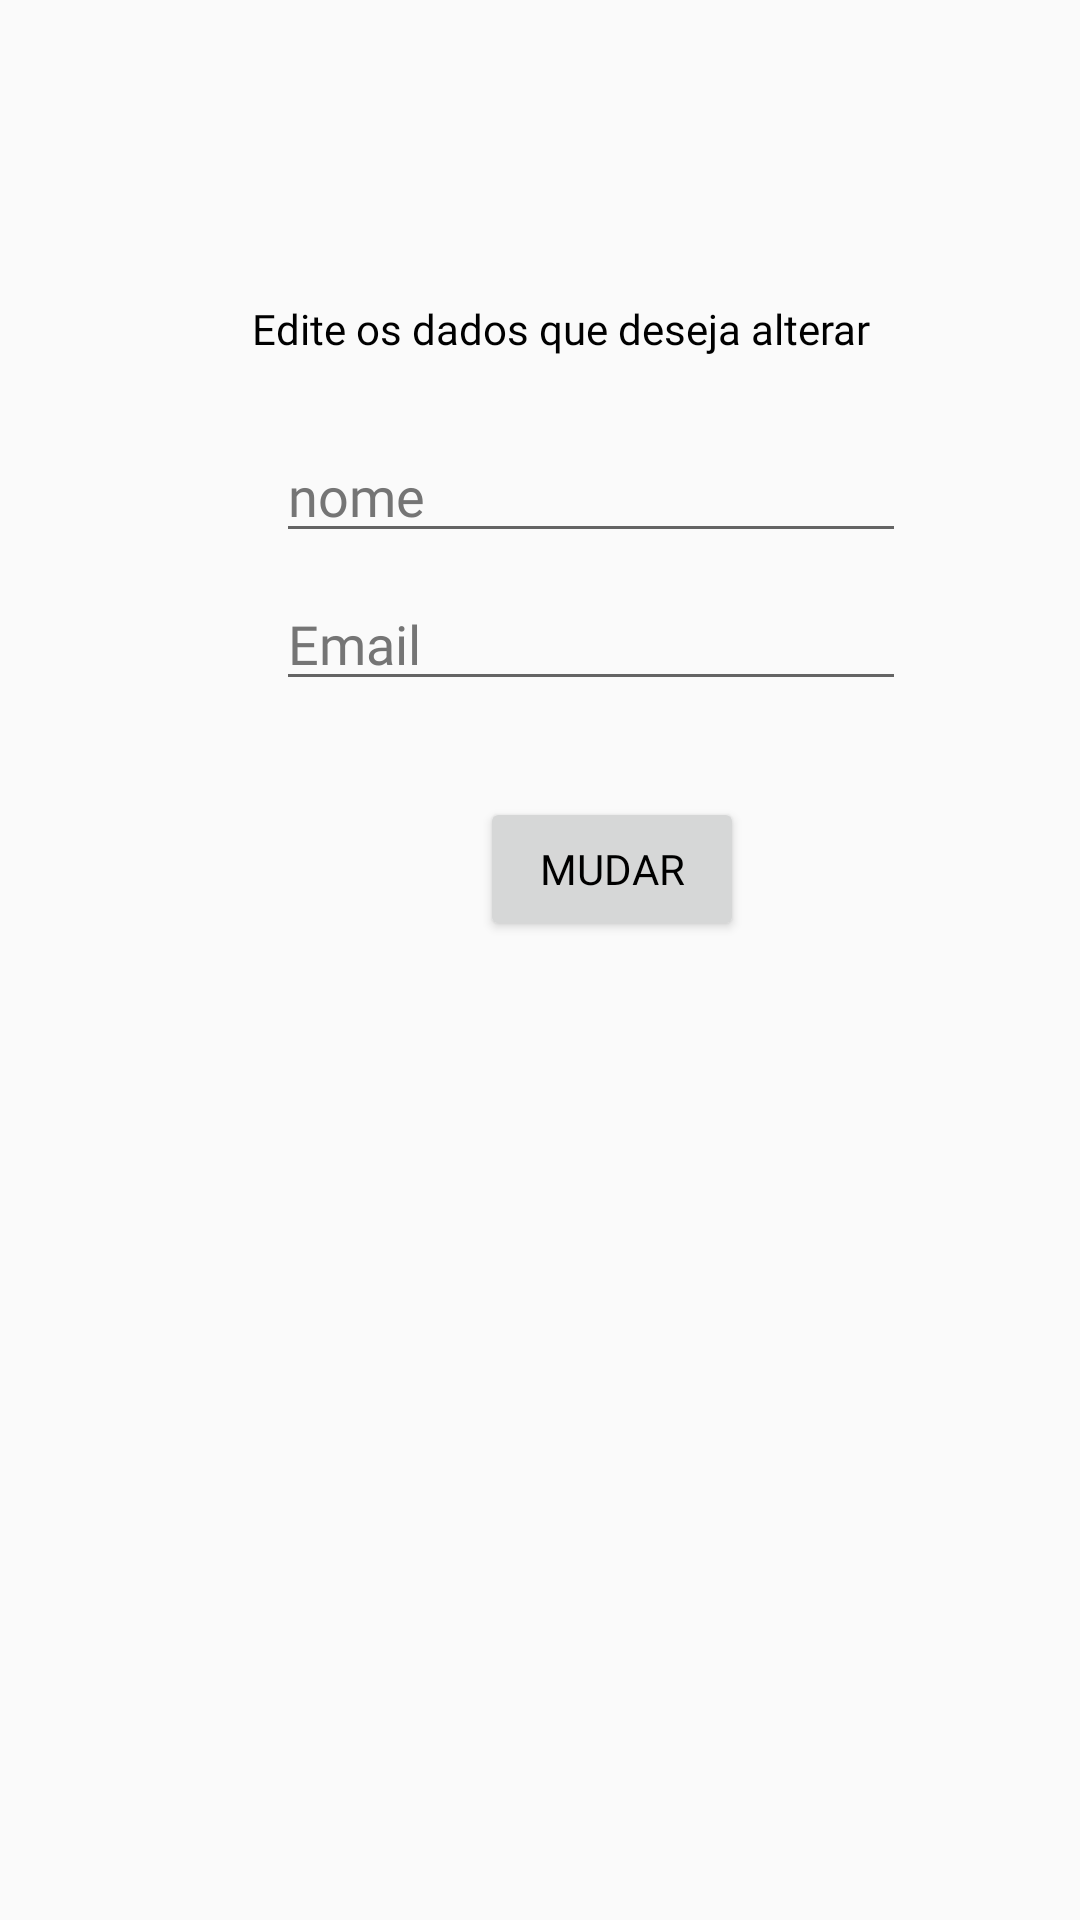

Here is an Android app screen rendered from its layout file. Give the layout XML and the strings, colors and styles it references.
<!-- AndroidManifest.xml: application theme Theme.Projeto_android23_PegaInfo -->
<!-- res/layout/tela_principal_conta_mudardados.xml -->
<?xml version="1.0" encoding="utf-8"?>
<ScrollView xmlns:android="http://schemas.android.com/apk/res/android"
    xmlns:app="http://schemas.android.com/apk/res-auto"
    xmlns:tools="http://schemas.android.com/tools"
    android:layout_width="match_parent"
    android:layout_height="match_parent"
    tools:layout_editor_absoluteX="1dp"
    tools:layout_editor_absoluteY="1dp">

    <androidx.constraintlayout.widget.ConstraintLayout
        android:layout_width="match_parent"
        android:layout_height="wrap_content">

        <TextView
            android:id="@+id/textView2"
            android:layout_width="wrap_content"
            android:layout_height="wrap_content"
            android:layout_marginStart="84dp"
            android:layout_marginTop="100dp"
            android:fontFamily="@font/aldrich"
            android:text="@string/edite_os_dados_que_deseja_alterar"
            android:textColor="@color/tema"
            app:layout_constraintStart_toStartOf="parent"
            app:layout_constraintTop_toTopOf="parent" />

        <Button
            android:id="@+id/btn_MDMudar"
            android:layout_width="wrap_content"
            android:layout_height="wrap_content"
            android:layout_marginStart="160dp"
            android:layout_marginTop="32dp"
            android:fontFamily="@font/armata"
            android:text="@string/mudar"
            app:layout_constraintStart_toStartOf="parent"
            app:layout_constraintTop_toBottomOf="@+id/edt_SobreEmail" />

        <EditText
            android:id="@+id/edt_SobreNome"
            android:layout_width="wrap_content"
            android:layout_height="wrap_content"
            android:layout_marginStart="92dp"
            android:layout_marginTop="24dp"
            android:ems="10"
            android:fontFamily="@font/armata"
            android:hint="@string/nome"
            android:inputType="textPersonName"
            android:textColor="@color/tema"
            app:layout_constraintStart_toStartOf="parent"
            app:layout_constraintTop_toBottomOf="@+id/textView2" />

        <EditText
            android:id="@+id/edt_SobreEmail"
            android:layout_width="wrap_content"
            android:layout_height="wrap_content"
            android:layout_marginStart="92dp"
            android:layout_marginTop="8dp"
            android:ems="10"
            android:fontFamily="@font/armata"
            android:hint="@string/email2"
            android:inputType="textEmailAddress"
            android:textColor="@color/tema"
            app:layout_constraintStart_toStartOf="parent"
            app:layout_constraintTop_toBottomOf="@+id/edt_SobreNome" />

    </androidx.constraintlayout.widget.ConstraintLayout>
</ScrollView>
<!-- resources referenced by this layout -->
<resources>
  <color name="tema">#FF000000</color>
  <string name="edite_os_dados_que_deseja_alterar">Edite os dados que deseja alterar</string>
  <string name="email2">Email</string>
  <string name="mudar">Mudar</string>
  <string name="nome">nome</string>
  <style name="Theme.Projeto_android23_PegaInfo" parent="Theme.AppCompat.DayNight.NoActionBar">
          
          <item name="colorPrimary">@color/black</item>
          <item name="colorPrimaryVariant">@color/purple_700</item>
          <item name="colorOnPrimary">@color/white</item>
          
          <item name="colorSecondary">@color/teal_200</item>
          <item name="colorSecondaryVariant">@color/teal_700</item>
          <item name="colorOnSecondary">@color/black</item>
          
          <item name="android:statusBarColor" tools:targetApi="l">?attr/colorPrimaryVariant</item>
          
          <item name="android:textColorHint">@color/hint_Color</item>
          <item name="android:textColor">@color/tema</item>
      </style>
  <color name="black">#FF000000</color>
  <color name="purple_700">#FF3700B3</color>
  <color name="white">#FFFFFFFF</color>
  <color name="teal_200">#FF03DAC5</color>
  <color name="teal_700">#FF018786</color>
  <color name="hint_Color">#FF757575</color>
</resources>
